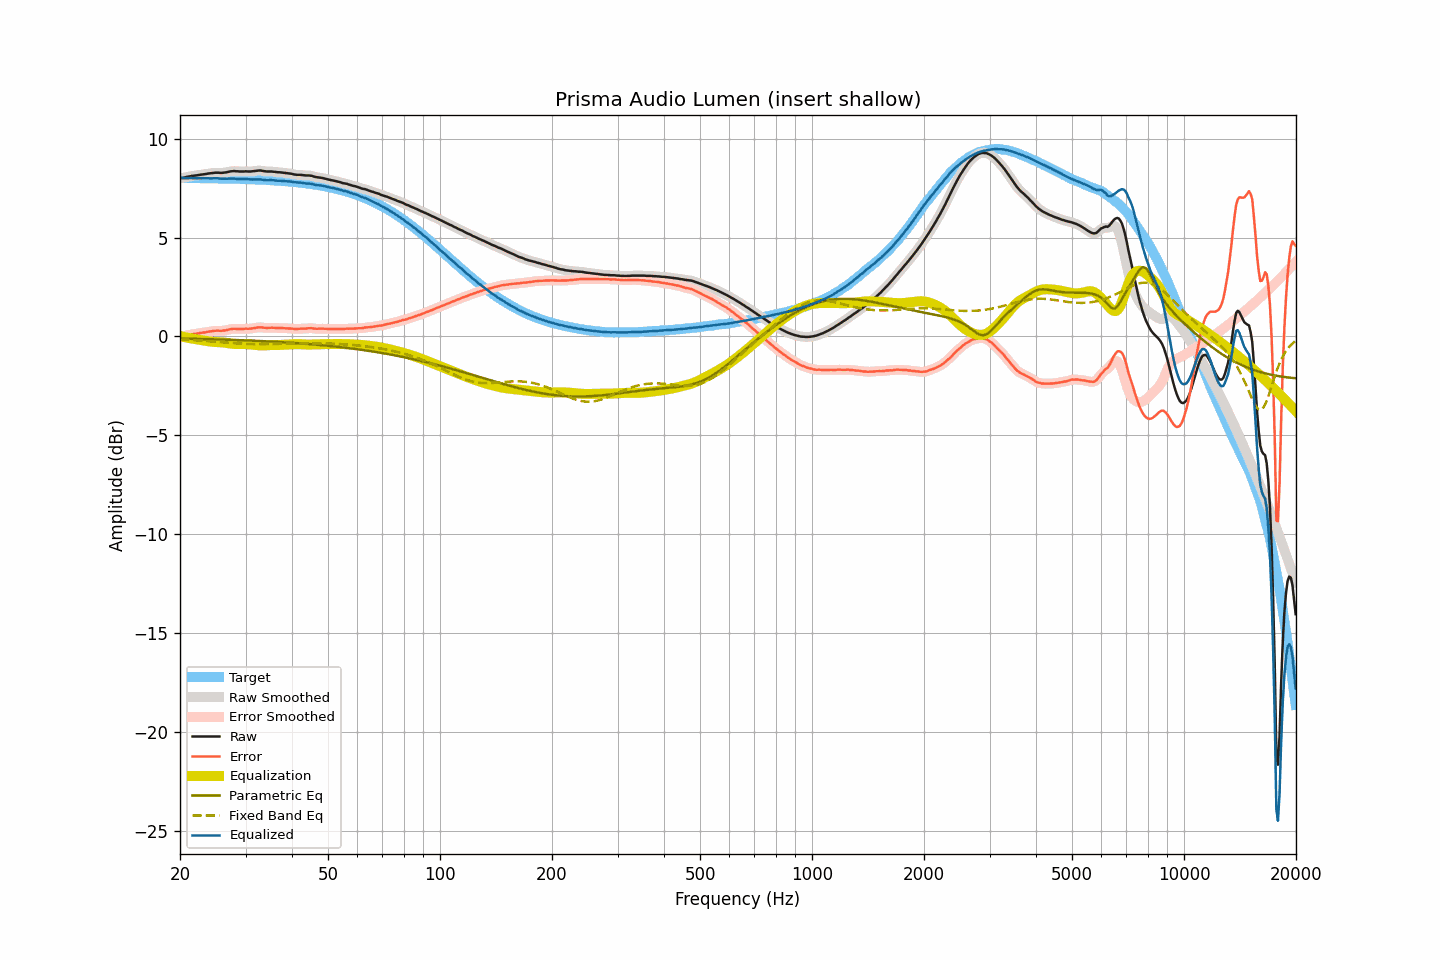

The table this chart was drawn from, first rows:
frequency, raw, smoothed, error, error_smoothed, equalization, parametric_eq, fixed_band_eq, equalized_raw, equalized_smoothed, target
20.00, 8.00, 8.00, -0.02, -0.02, 0.02, -0.11, -0.15, 8.02, 8.02, 8.02
20.20, 8.02, 8.02, 0.00, -0.00, 0.00, -0.11, -0.15, 8.02, 8.02, 8.02
20.40, 8.03, 8.03, 0.01, 0.02, -0.02, -0.11, -0.15, 8.01, 8.02, 8.02
20.61, 8.05, 8.05, 0.03, 0.03, -0.03, -0.11, -0.16, 8.01, 8.01, 8.02
20.81, 8.07, 8.07, 0.05, 0.05, -0.05, -0.11, -0.16, 8.02, 8.01, 8.02
21.02, 8.09, 8.09, 0.07, 0.07, -0.07, -0.11, -0.17, 8.02, 8.02, 8.01
21.23, 8.10, 8.10, 0.08, 0.09, -0.08, -0.11, -0.17, 8.01, 8.02, 8.01
21.44, 8.12, 8.12, 0.11, 0.10, -0.10, -0.12, -0.18, 8.02, 8.02, 8.01
21.66, 8.13, 8.13, 0.12, 0.12, -0.11, -0.12, -0.18, 8.01, 8.01, 8.01
21.87, 8.14, 8.14, 0.13, 0.13, -0.13, -0.12, -0.19, 8.01, 8.01, 8.01
22.09, 8.15, 8.15, 0.14, 0.14, -0.14, -0.12, -0.19, 8.01, 8.01, 8.01
22.31, 8.16, 8.16, 0.15, 0.15, -0.15, -0.12, -0.20, 8.01, 8.01, 8.01
22.54, 8.18, 8.18, 0.17, 0.17, -0.17, -0.13, -0.20, 8.01, 8.01, 8.01
22.76, 8.19, 8.19, 0.18, 0.18, -0.18, -0.13, -0.21, 8.01, 8.01, 8.01
22.99, 8.20, 8.20, 0.19, 0.19, -0.19, -0.13, -0.21, 8.01, 8.01, 8.01
23.22, 8.21, 8.21, 0.20, 0.20, -0.20, -0.13, -0.22, 8.00, 8.00, 8.01
23.45, 8.22, 8.22, 0.21, 0.22, -0.22, -0.13, -0.23, 8.00, 8.00, 8.01
23.69, 8.24, 8.24, 0.23, 0.23, -0.23, -0.14, -0.23, 8.01, 8.00, 8.00
23.92, 8.25, 8.25, 0.25, 0.24, -0.25, -0.14, -0.24, 8.00, 8.00, 8.00
24.16, 8.26, 8.26, 0.26, 0.26, -0.26, -0.14, -0.25, 8.00, 8.00, 8.00
24.40, 8.27, 8.27, 0.27, 0.27, -0.27, -0.14, -0.25, 8.00, 8.00, 8.00
24.65, 8.28, 8.28, 0.28, 0.28, -0.27, -0.14, -0.26, 8.00, 8.00, 8.00
24.89, 8.29, 8.29, 0.29, 0.29, -0.28, -0.15, -0.27, 8.01, 8.01, 8.00
25.14, 8.29, 8.29, 0.29, 0.29, -0.28, -0.15, -0.27, 8.00, 8.00, 8.00
25.39, 8.29, 8.29, 0.29, 0.29, -0.29, -0.15, -0.28, 8.00, 8.00, 8.00
25.65, 8.28, 8.28, 0.28, 0.29, -0.29, -0.15, -0.29, 7.99, 7.99, 7.99
25.91, 8.28, 8.28, 0.29, 0.29, -0.30, -0.16, -0.29, 7.98, 7.98, 7.99
26.16, 8.29, 8.29, 0.30, 0.30, -0.31, -0.16, -0.30, 7.98, 7.98, 7.99
26.43, 8.30, 8.30, 0.31, 0.31, -0.32, -0.16, -0.31, 7.98, 7.98, 7.99
26.69, 8.31, 8.31, 0.32, 0.32, -0.33, -0.16, -0.31, 7.98, 7.98, 7.99
26.96, 8.33, 8.33, 0.34, 0.34, -0.34, -0.17, -0.32, 7.99, 7.99, 7.99
27.23, 8.35, 8.35, 0.36, 0.36, -0.36, -0.17, -0.33, 7.99, 7.99, 7.98
27.50, 8.36, 8.36, 0.38, 0.38, -0.37, -0.17, -0.33, 7.99, 7.99, 7.98
27.77, 8.37, 8.37, 0.39, 0.39, -0.38, -0.17, -0.34, 7.99, 7.99, 7.98
28.05, 8.37, 8.37, 0.39, 0.39, -0.38, -0.18, -0.34, 7.99, 7.98, 7.98
28.33, 8.36, 8.36, 0.38, 0.39, -0.39, -0.18, -0.35, 7.97, 7.98, 7.98
28.62, 8.36, 8.36, 0.38, 0.38, -0.39, -0.18, -0.36, 7.97, 7.97, 7.97
28.90, 8.35, 8.35, 0.38, 0.38, -0.39, -0.19, -0.36, 7.96, 7.97, 7.97
29.19, 8.35, 8.35, 0.38, 0.38, -0.38, -0.19, -0.37, 7.96, 7.96, 7.97
29.48, 8.35, 8.35, 0.38, 0.38, -0.38, -0.19, -0.37, 7.97, 7.97, 7.97
29.78, 8.35, 8.35, 0.38, 0.39, -0.38, -0.19, -0.37, 7.97, 7.97, 7.96
30.08, 8.36, 8.35, 0.40, 0.39, -0.39, -0.20, -0.38, 7.97, 7.97, 7.96
30.38, 8.35, 8.35, 0.39, 0.39, -0.39, -0.20, -0.38, 7.96, 7.96, 7.96
30.68, 8.35, 8.35, 0.39, 0.39, -0.40, -0.20, -0.38, 7.95, 7.95, 7.96
30.99, 8.35, 8.35, 0.40, 0.40, -0.41, -0.21, -0.39, 7.94, 7.94, 7.95
31.30, 8.36, 8.36, 0.41, 0.41, -0.42, -0.21, -0.39, 7.94, 7.94, 7.95
31.61, 8.37, 8.37, 0.42, 0.42, -0.43, -0.21, -0.39, 7.94, 7.94, 7.95
31.93, 8.38, 8.38, 0.43, 0.44, -0.43, -0.22, -0.39, 7.94, 7.94, 7.94
32.24, 8.39, 8.39, 0.45, 0.45, -0.44, -0.22, -0.39, 7.95, 7.95, 7.94
32.57, 8.40, 8.40, 0.46, 0.46, -0.45, -0.23, -0.39, 7.95, 7.95, 7.94
32.89, 8.40, 8.40, 0.47, 0.46, -0.45, -0.23, -0.39, 7.95, 7.95, 7.93
33.22, 8.39, 8.39, 0.46, 0.46, -0.45, -0.23, -0.39, 7.94, 7.94, 7.93
33.55, 8.37, 8.37, 0.44, 0.45, -0.45, -0.24, -0.39, 7.92, 7.92, 7.93
33.89, 8.36, 8.36, 0.44, 0.44, -0.45, -0.24, -0.39, 7.91, 7.91, 7.92
34.23, 8.35, 8.35, 0.43, 0.43, -0.44, -0.25, -0.39, 7.90, 7.91, 7.92
34.57, 8.35, 8.35, 0.44, 0.44, -0.44, -0.25, -0.39, 7.91, 7.91, 7.91
34.92, 8.35, 8.35, 0.44, 0.44, -0.44, -0.25, -0.38, 7.91, 7.91, 7.91
35.27, 8.35, 8.35, 0.44, 0.44, -0.44, -0.26, -0.38, 7.91, 7.91, 7.90
35.62, 8.34, 8.34, 0.44, 0.44, -0.43, -0.26, -0.38, 7.90, 7.90, 7.90
35.97, 8.33, 8.33, 0.43, 0.43, -0.43, -0.27, -0.38, 7.89, 7.89, 7.89
... 635 more rows
